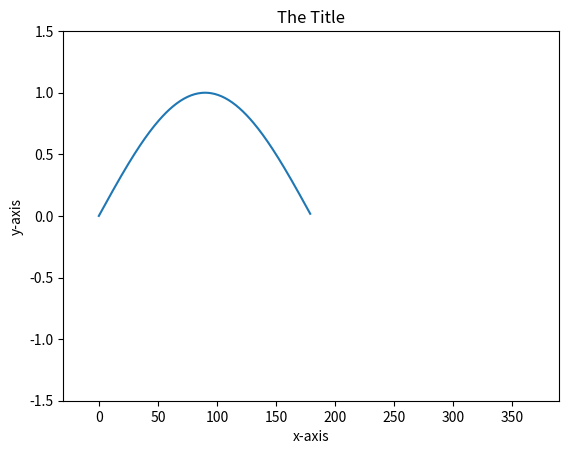

Reproduce this figure in Python.

# 載入需要的...

import matplotlib.pyplot as plt
import numpy as np

# 準備數據 ... 假設我要畫一個sin波 從0~180度

x = np.arange(0,180)
y = np.sin(x * np.pi / 180.0)


# 開始畫圖

    # 設定要畫的的x,y數據list....

plt.plot(x,y) 

    # 設定圖的範圍, 不設的話，系統會自行決定
plt.xlim(-30,390)
plt.ylim(-1.5,1.5)
    # 照需要寫入x 軸和y軸的 label 以及title

plt.xlabel("x-axis") 
plt.ylabel("y-axis") 
plt.title("The Title") 


    # 在這個指令之前，都還在做畫圖的動作 
    # 這個指令算是 "秀圖" 
plt.show() 


    # 如果要存成圖形檔:
    # 把 pyplot.show() 換成下面這行:

plt.savefig("filename.png",dpi=300,format="png") 